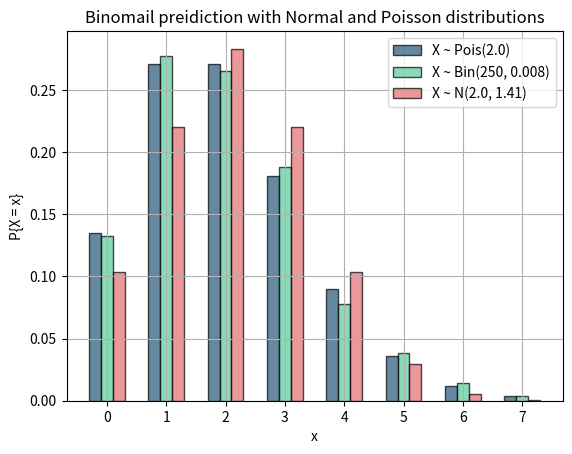

The script that saved this image:
import numpy as np
import matplotlib.pyplot as plt 
from scipy.stats import poisson, norm

green = '#57cc99'
blue = '#22577a'
red = '#e56b6f'

line_thickness = 3

n = 250
p = 0.008
q = 1 - p
mu = n * p
sigma = (n * p * q)**0.5
m = 5000

width = 0.2

x_values = np.arange(0, 8)

binomial_samples = np.random.binomial(n, p, m)
binomial_probs = [np.sum(binomial_samples == x) / m for x in x_values]
poisson_pmf = poisson.pmf(x_values, mu)
normal_pdf = norm.pdf(x_values, mu, sigma)

fig, ax = plt.subplots()

ax.bar(x_values - width, poisson_pmf, width, label='X ~ Pois({})'.format(mu), color=blue, alpha=0.7, edgecolor='black')
ax.bar(x_values, binomial_probs, width, label='X ~ Bin({}, {})'.format(n, p), color=green, alpha=0.7, edgecolor='black')
ax.bar(x_values + width, normal_pdf, width, label='X ~ N({}, {:.2f})'.format(mu, sigma), color=red, alpha=0.7, edgecolor='black')

ax.set_xticks(x_values)
ax.set_xlabel('x')
ax.set_ylabel('P{X = x}')
ax.set_title("Binomail preidiction with Normal and Poisson distributions")
ax.legend()
plt.grid(True)
plt.show()
